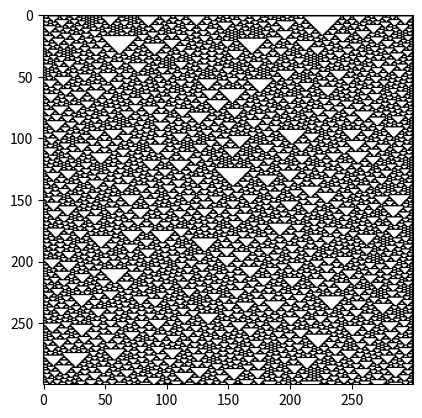

This figure's Python source:
# ELEMENTARY CELLULAR AUTOMATON

import numpy as np
import matplotlib.pyplot as plt

# IDEAS
# RANDOM INTEGERS
x = np.random.randint(2, size=10)
# EMPTY MATRIX CREATION
nr, nc = 20, 10
X = np.zeros((nr, nc))  # ZERO MATRIX WITH nr ROWS and NC cols
# INTEGER TO BINARY ARRAY
R = 230  # INTEGER (RULE)
Rb = np.array(list(bin(230)[2:]))  # BINARY ARRAY (RULE)

# CELLULAR AUTOMATON
Nc = 300  # NUMBER OF CELLS
Nt = 300  # NUMBER OF TIME STEPS
c0 = np.random.randint(2, size=Nc)  # START VALUES
C = np.zeros((Nt, Nc), dtype=np.int8)  # CELLS
C[0] = c0
R = 126  # INTEGER (RULE)
# BINARY RULE
Rb = np.array(list(bin(R)[2:].zfill(8))).astype(np.int32)  # BINARY ARRAY (RULE)
# BINARY RULE ALTERATIVE
# Rb = np.array([1,0,1,0,1,1,1,1], dtype=np.int32  )

def apply_rule(c=0, r=0, l=0):
    case = int(f"{l}{c}{r}", 2)
    return Rb[-(case+1)]

# CELL SCANNING
for row in range(Nt-1):
    for cell in range(Nc):
        if cell == 0:
            l = 0
        else:
            l = C[row, cell-1]
        c = C[row, cell]
        if cell == (Nc -1):
            r = 0
        else:
            r = C[row, cell+1]
        C[row+1, cell] = apply_rule(l,c,r)    

plt.figure()
plt.imshow(C, cmap = "binary")
plt.show()